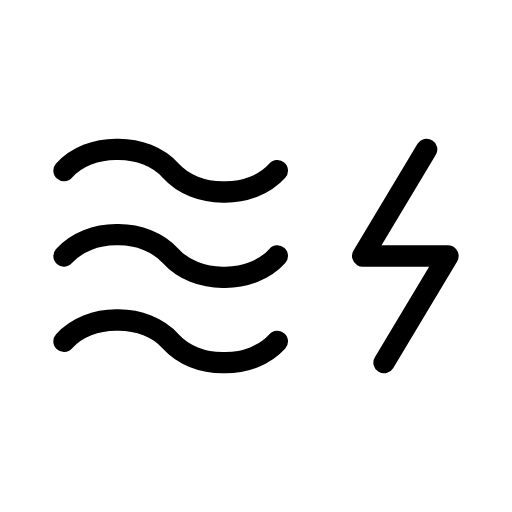
t = 0.00 s
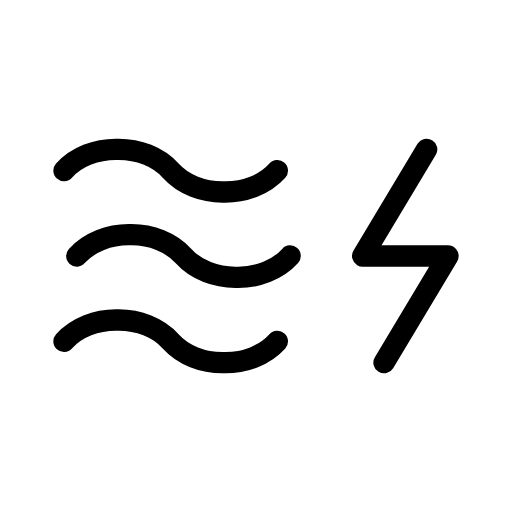
t = 0.50 s
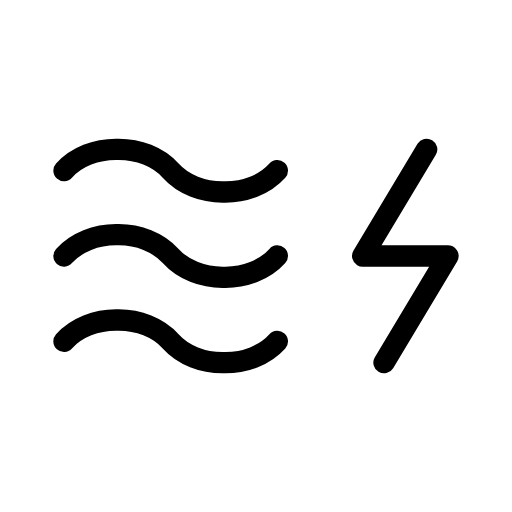
t = 1.00 s
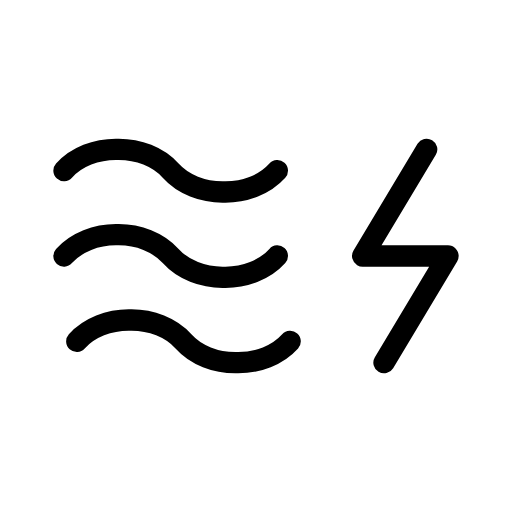
t = 1.50 s
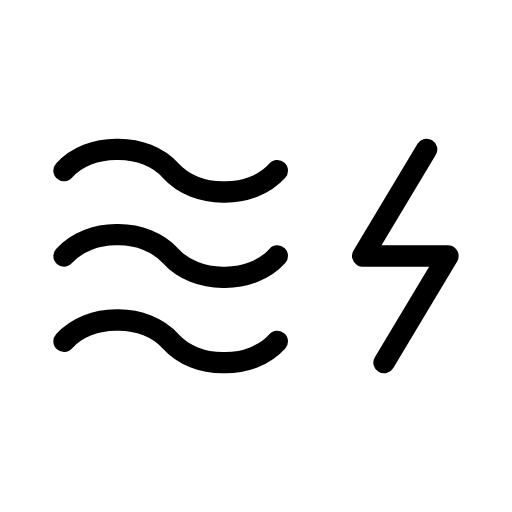
t = 2.00 s
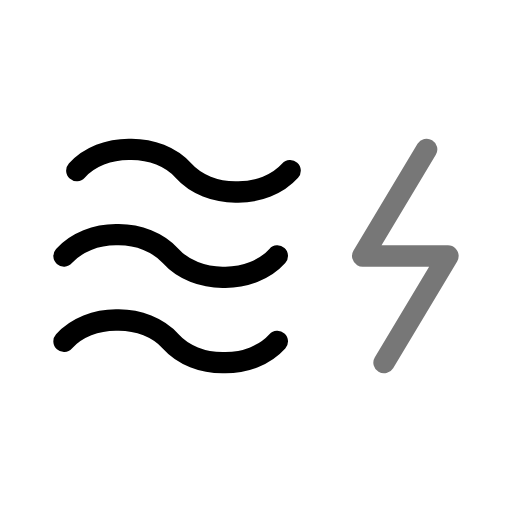
t = 2.50 s

The animated SVG that drew these frames (rendered in a browser with its animation timeline set to each time). Animation: 4 SMIL elements (animate=1,animateTransform=3); one cycle of 3.00 s, repeats indefinitely.

<svg xmlns="http://www.w3.org/2000/svg" width="24" height="24" viewBox="0 0 24 24" fill="none" stroke="currentColor"
     stroke-width="1" stroke-linecap="round" stroke-linejoin="round"
     class="icon icon-tabler icons-tabler-animated icon-tabler-waves-electricity">
    <path stroke="none" d="M0 0h24v24H0z" fill="none"/>
    <g>
        <animateTransform attributeName="transform" type="translate" values="0 0;0.6 0;0 0;0 0" keyTimes="0;0.167;0.333;1" dur="3s" repeatCount="indefinite" calcMode="spline" keySplines="0.42 0 0.58 1;0.42 0 0.58 1;0.42 0 0.58 1"/>
        <path d="M3 12c.576 -.643 1.512 -1.017 2.5 -1c.988 -.017 1.924 .357 2.5 1c.576 .643 1.512 1.017 2.5 1c.988 .017 1.924 -.357 2.5 -1"/>
    </g>
    <g>
        <animateTransform attributeName="transform" type="translate" values="0 0;0 0;0.6 0;0 0;0 0" keyTimes="0;0.333;0.5;0.667;1" dur="3s" repeatCount="indefinite" calcMode="spline" keySplines="0.42 0 0.58 1;0.42 0 0.58 1;0.42 0 0.58 1;0.42 0 0.58 1"/>
        <path d="M3 16c.576 -.643 1.512 -1.017 2.5 -1c.988 -.017 1.924 .357 2.5 1c.576 .643 1.512 1.017 2.5 1c.988 .017 1.924 -.357 2.5 -1"/>
    </g>
    <g>
        <animateTransform attributeName="transform" type="translate" values="0 0;0 0;0.6 0;0 0" keyTimes="0;0.667;0.833;1" dur="3s" repeatCount="indefinite" calcMode="spline" keySplines="0.42 0 0.58 1;0.42 0 0.58 1;0.42 0 0.58 1"/>
        <path d="M3 8c.576 -.643 1.512 -1.017 2.5 -1c.988 -.017 1.924 .357 2.5 1c.576 .643 1.512 1.017 2.5 1c.988 .017 1.924 -.357 2.5 -1"/>
    </g>
    <path d="M20 7l-3 5h4l-3 5">
        <animate attributeName="opacity" values="1;1;0.3;1;1" keyTimes="0;0.8;0.85;0.9;1" dur="3s" repeatCount="indefinite"/>
    </path>
</svg>
